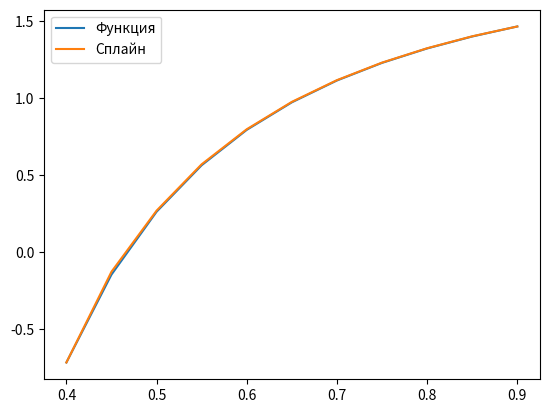

Recreate this plot in Python.
import math

import matplotlib.pyplot as plt


def solve_dir(x):
    return 2 - 1 / (math.log(10) * x ** 2)


def solve(x):
    return x ** 2 + math.log10(x)


def integrate(x, m_i, m_next, h):
    return ((h / 2) * (solve(x) + solve(x + h))) - ((h ** 3 / 24) * (m_i + m_next))


def div(x, m_i, m_next, h):
    return (m_i + 6 / h * (x - (x + h)) * (
            (solve(x + h) - solve(x)) / h - (m_next - 2 * m_i) / 3) + 6 / h ** 2 * (
                    x - (x + h)) ** 2 * ((m_next + m_i) / 2 - (solve(x + h) - solve(x)) / h))


a = 0.4
b = 0.9
n = 11
h = (b - a) / 10
segment = [a + h * i for i in range(11)]
gov = [solve(i) for i in segment]

# нижняя диагональ
diag_1i = [0.5 if i != 9 else 1 for i in range(11 - 1)]
diag_1i.insert(0, 0)

# главная диагональ
diag_i = [2 for _ in range(11)]

# верхняя диагональ
diag_i1 = [0.5 if i != 0 else 1 for i in range(11 - 1)]
diag_i1.append(0)

# вектор правой части
resuilt = []
for i in range(11):
    if i == 0:
        resuilt.append((3 / h) * (gov[i + 1] - gov[i]) - (h / 2) * solve_dir(segment[i]))
    elif i == 10:
        resuilt.append((h * solve_dir(segment[i]) / 2) + 3 * ((gov[i] - gov[i - 1]) / h))
    else:
        resuilt.append(30 * (gov[i + 1] - gov[i - 1]))


def solveMatrix(n, a, c, b, f):
    m = 0
    x = [0 for i in range(n)]
    for i in range(1, n):
        m = a[i] / c[i - 1]
        c[i] = c[i] - m * b[i - 1]
        f[i] = f[i] - m * f[i - 1]

    x[n - 1] = f[n - 1] / c[n - 1]
    for i in range(n - 2, -1, -1):
        x[i] = (f[i] - b[i] * x[i + 1]) / c[i]

    return x


# пример
mi = solveMatrix(11, diag_1i, diag_i, diag_i1, resuilt)


def S(x, i):
    res = 0
    a1 = 6 / h
    a2 = (gov[i + 1] - gov[i]) / h
    a3 = (mi[i + 1] + 2 * mi[i]) / 3
    a4 = 12 * (x - segment[i]) / (h ** 2)
    a5 = (mi[i + 1] + mi[i]) / 2
    a6 = (gov[i + 1] - gov[i]) / h
    res += a1 * (a2 - a3) + a4 * (a5 - a6)
    return res


govS2 = []
for j, i in enumerate(segment):
    if j == 10:
        j = 9
    govS2.append(S(i, j))
govy2 = [solve_dir(i) for i in segment]

plt.plot(segment, govy2)
plt.plot(segment, govS2)
plt.legend(['Функция', 'Сплайн'], loc=2)
plt.show()

